3-way image classification set "eye_dataset" from GitHub (aloksharma123/animal_eye_classifier); label vocabulary: cat, dog, wild animal.

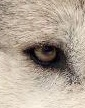
Label: wild animal

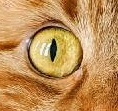
Label: cat

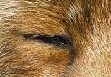
Label: wild animal

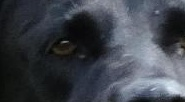
Label: dog

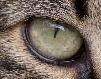
Label: cat

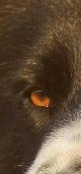
Label: dog
